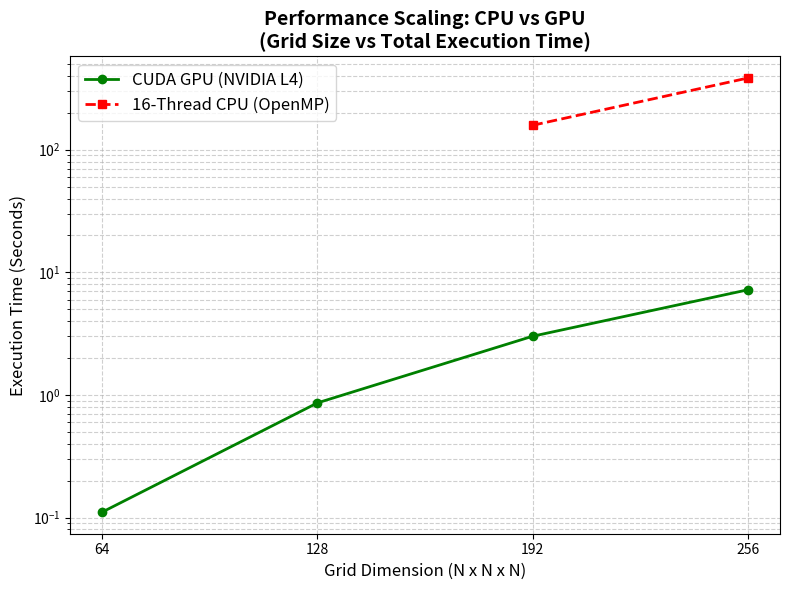
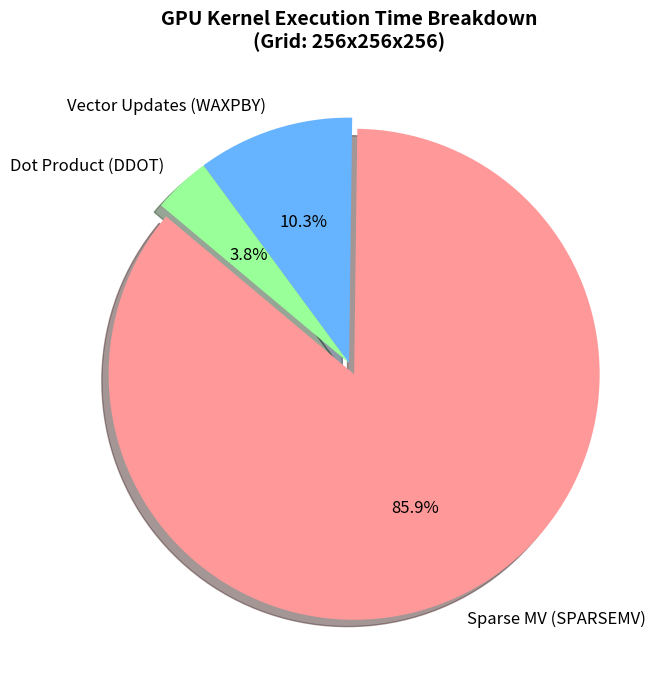

Python code for these plots, in order:
import matplotlib.pyplot as plt
import numpy as np

# Data
grids = [64, 128, 192, 256]
gpu_times = [0.111, 0.862, 3.012, 7.201]

cpu_grids = [192, 256]
cpu_times = [158.2, 384.2]

# 1. Scaling Plot
plt.figure(figsize=(8, 6))
plt.plot(grids, gpu_times, marker='o', linewidth=2, color='green', label='CUDA GPU (NVIDIA L4)')
plt.plot(cpu_grids, cpu_times, marker='s', linewidth=2, color='red', linestyle='--', label='16-Thread CPU (OpenMP)')

plt.title('Performance Scaling: CPU vs GPU\n(Grid Size vs Total Execution Time)', fontsize=14, fontweight='bold')
plt.xlabel('Grid Dimension (N x N x N)', fontsize=12)
plt.ylabel('Execution Time (Seconds)', fontsize=12)
plt.xticks(grids)
plt.yscale('log') # Log scale is better to show the massive difference
plt.grid(True, which="both", ls="--", alpha=0.6)
plt.legend(fontsize=12)
plt.tight_layout()
plt.savefig('scaling_plot.png', dpi=300)
print("Saved scaling_plot.png")

# 2. Kernel Time Pie Chart
# Using data from 256^3:
# Total: 7.20s, DDOT: 0.26s, WAXPBY: 0.71s, SPARSEMV: 5.96s
labels = ['Sparse MV (SPARSEMV)', 'Vector Updates (WAXPBY)', 'Dot Product (DDOT)']
times = [5.95684, 0.71448, 0.262824]
colors = ['#ff9999','#66b3ff','#99ff99']

plt.figure(figsize=(7, 7))
plt.pie(times, labels=labels, colors=colors, autopct='%1.1f%%', startangle=140, 
        explode=(0.05, 0, 0), shadow=True, textprops={'fontsize': 12})
plt.title('GPU Kernel Execution Time Breakdown\n(Grid: 256x256x256)', fontsize=14, fontweight='bold')
plt.tight_layout()
plt.savefig('kernel_pie.png', dpi=300)
print("Saved kernel_pie.png")
